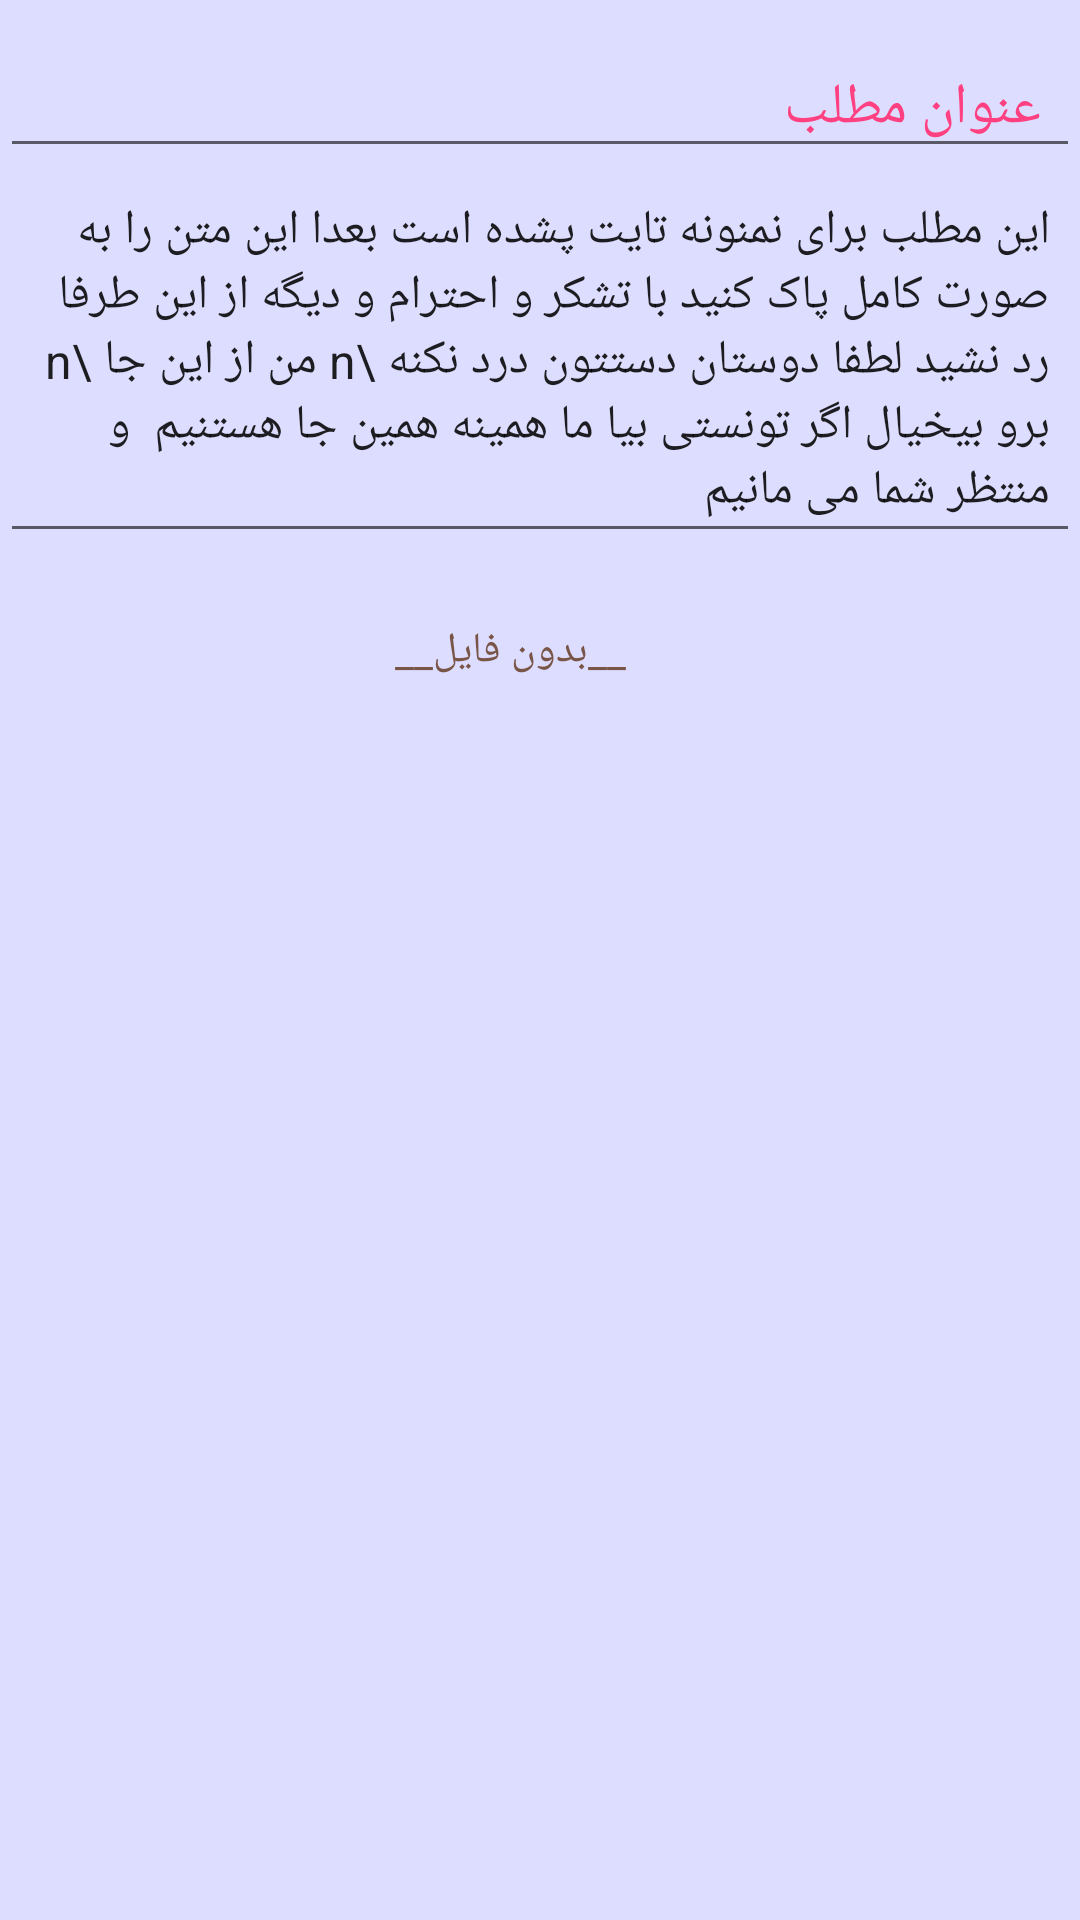

The Android layout XML behind this screen, and the referenced resources:
<!-- AndroidManifest.xml: application theme AppTheme -->
<!-- res/layout/edit_small_subject_layout.xml -->
<?xml version="1.0" encoding="utf-8"?>
<LinearLayout xmlns:android="http://schemas.android.com/apk/res/android"
    android:orientation="vertical" android:layout_width="match_parent"
    android:layout_height="wrap_content"
    android:layout_margin="@dimen/small_margin"
    android:background="@color/small_subject_background"
    android:elevation="@dimen/typical_elevation"
    android:id="@+id/main_layout">
    <include layout="@layout/deletelayout"/>
    <EditText
        android:layout_width="match_parent"
        android:layout_height="wrap_content"
        android:textColor="@color/title_color"
        android:text="عنوان مطلب"
        android:textSize="@dimen/small_title_size"
        android:paddingLeft="@dimen/typical_padding"
        android:paddingRight="@dimen/typical_padding"
        android:paddingTop="@dimen/typical_padding"
        android:id="@+id/small_title"/>
    <EditText
        android:layout_width="match_parent"
        android:layout_height="wrap_content"
        android:shadowColor="@color/gray_text"
        android:text="این مطلب برای نمنونه تایت پشده است بعدا این متن را به صورت کامل پاک کنید با تشکر و احترام و دیگه از این طرفا رد نشید لطفا دوستان دستتون درد نکنه \n من از این جا \n برو بیخیال اگر تونستی بیا ما همینه همین جا هستنیم  و منتظر شما می مانیم"
        android:padding="@dimen/small_margin"
        android:textSize="@dimen/text_size"
        android:id="@+id/small_text"
        />
    <RelativeLayout
        android:layout_width="match_parent"
        android:layout_height="wrap_content"
        android:id="@+id/file_layout"
        >
        <ImageButton
            android:layout_width="wrap_content"
            android:layout_height="wrap_content"
            android:background="@android:color/transparent"
            android:src="@drawable/ic_attach_file_black_24dp"
            android:layout_alignParentRight="true"
            android:layout_margin="@dimen/small_margin"
            android:id="@+id/attach_button"
            />
        <TextView
            android:layout_width="match_parent"
            android:layout_height="wrap_content"
            android:text="@string/no_file"
            android:padding="@dimen/typical_padding"
            android:textColor="@color/level6"
            android:layout_toLeftOf="@id/attach_button"
            android:layout_margin="@dimen/small_margin"
            android:layout_centerHorizontal="true"
            android:gravity="center"
            android:id="@+id/file_tv"/>

    </RelativeLayout>
</LinearLayout>
<!-- res/layout/deletelayout.xml (included above) -->
<?xml version="1.0" encoding="utf-8"?>
<RelativeLayout xmlns:android="http://schemas.android.com/apk/res/android"
    android:orientation="vertical" android:layout_width="match_parent"
    android:layout_height="wrap_content"
    android:background="@android:color/transparent"
    >
<ImageButton
    android:layout_width="wrap_content"
    android:layout_height="wrap_content"
    android:layout_alignParentLeft="true"
    android:src="@drawable/ic_delete_forever_black_24dp"
    android:background="@android:color/transparent"
    android:layout_marginRight="@dimen/small_margin"
    android:layout_marginLeft="@dimen/small_margin"
    android:layout_marginTop="@dimen/small_margin"
    android:id="@+id/delete_icon"/>


</RelativeLayout>
<!-- resources referenced by this layout -->
<resources>
  <color name="gray_text">#222222</color>
  <color name="level6">#795548</color>
  <color name="small_subject_background">@color/lightGray</color>
  <color name="title_color">@color/colorAccent</color>
  <dimen name="small_margin">10dp</dimen>
  <dimen name="small_title_size">19sp</dimen>
  <dimen name="text_size">16sp</dimen>
  <dimen name="typical_elevation">10dp</dimen>
  <dimen name="typical_padding">13dp</dimen>
  <string name="no_file">__بدون فایل__</string>
  <style name="AppTheme" parent="Theme.AppCompat.Light.NoActionBar">
          
          <item name="colorPrimary">@color/colorPrimary</item>
          <item name="colorPrimaryDark">@color/colorPrimaryDark</item>
          <item name="colorAccent">@color/colorAccent</item>
      </style>
  <color name="lightGray">#DDDDFF</color>
  <color name="colorAccent">#FF4081</color>
  <color name="colorPrimary">#3F51B5</color>
  <color name="colorPrimaryDark">#303F9F</color>
</resources>
